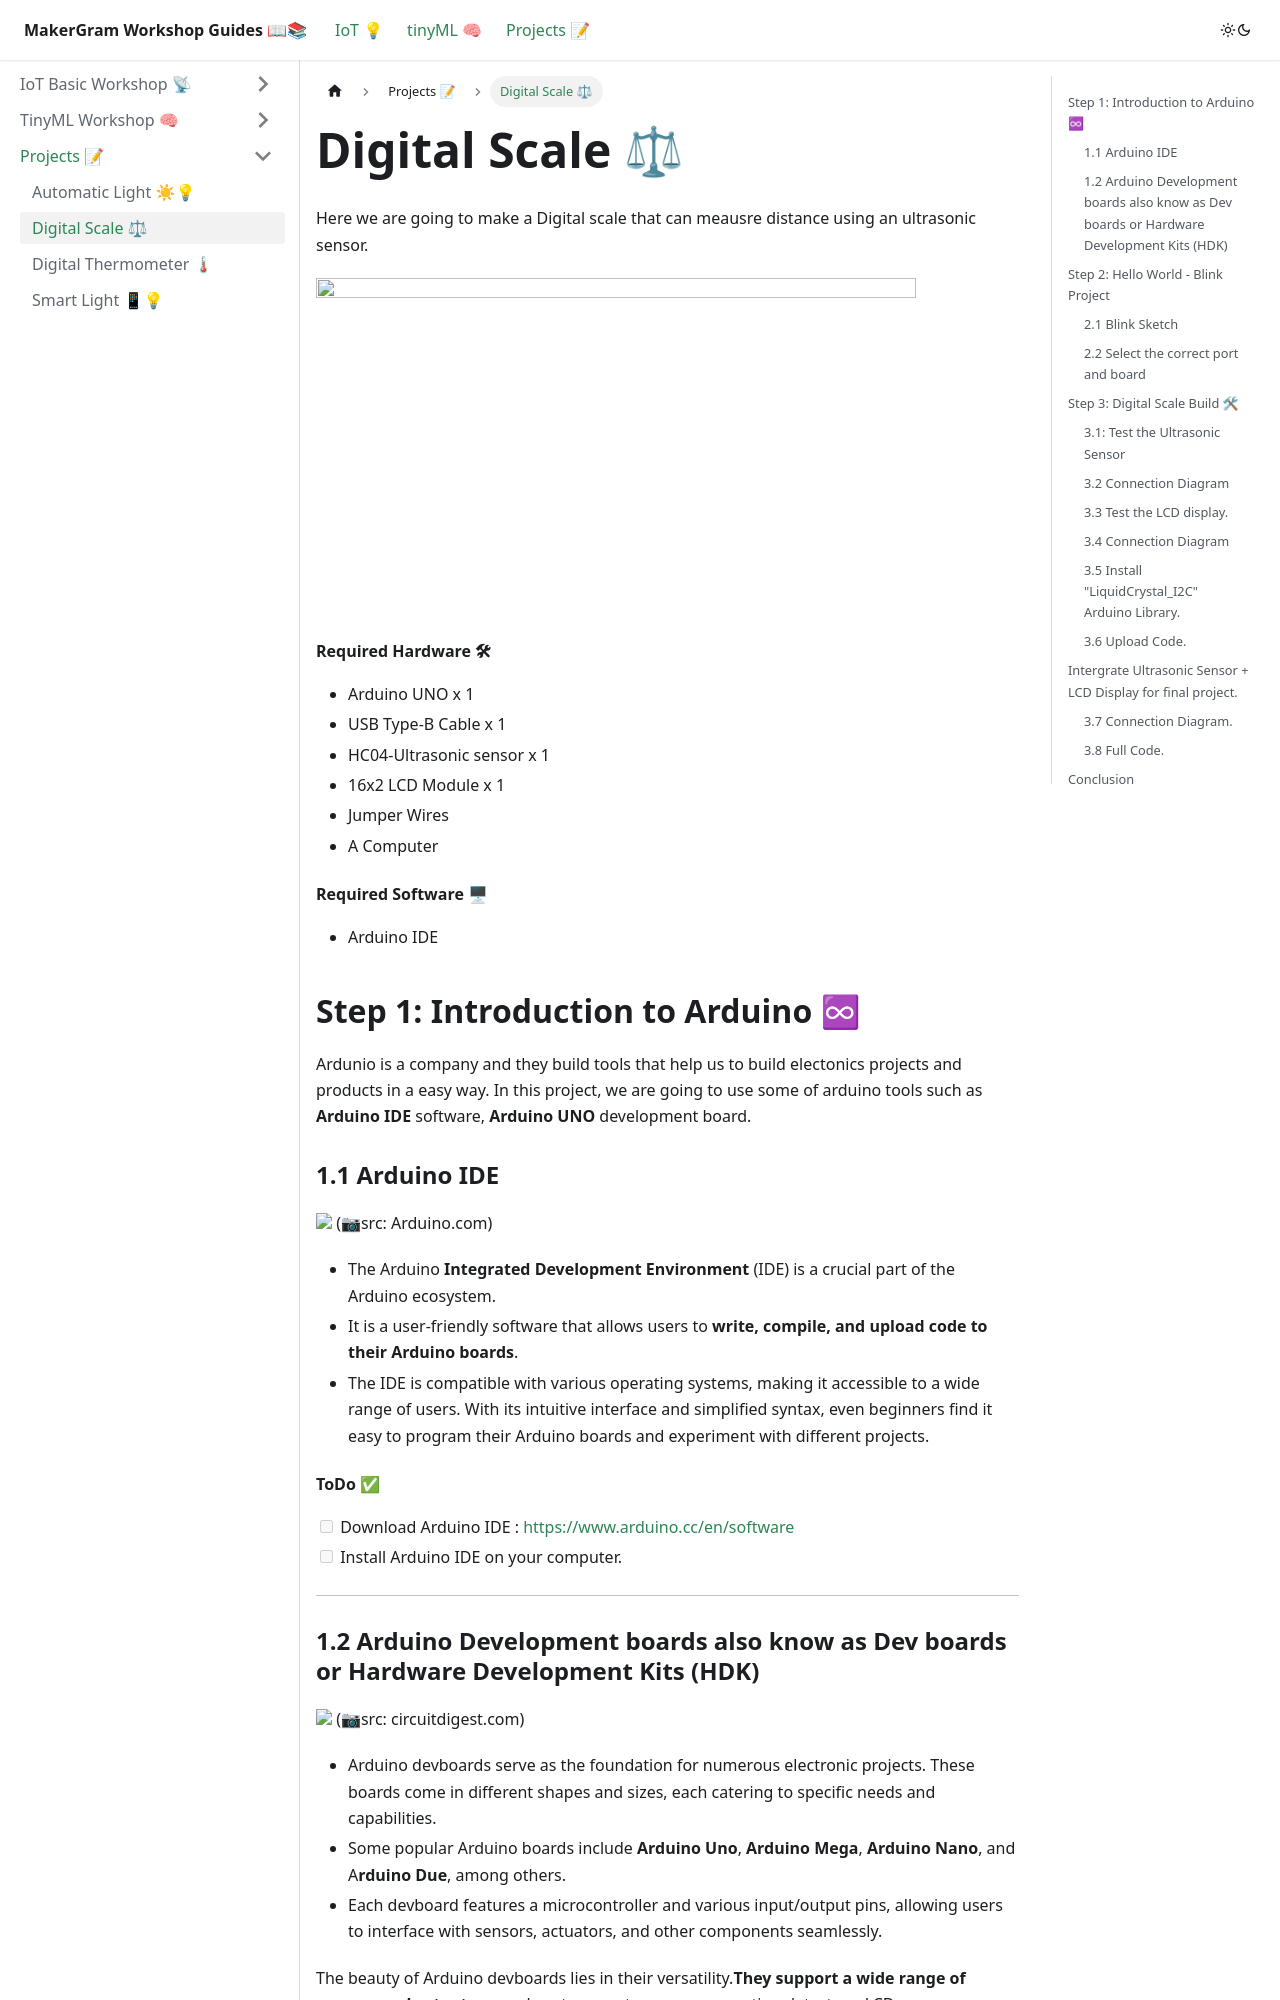

repository: MakerGram/workshops · page: docs/projects/digital-scale/index.html · generator: docusaurus

---
sidebar_position: 2
last_update:
  date: 04/09/2023
  author: Salman Faris
---

# Digital Scale ⚖

Here we are going to make a Digital scale that can meausre distance using an ultrasonic sensor.

![](img/DigitalScale.gif)

#### Required Hardware 🛠

* Arduino UNO x 1
* USB Type-B Cable x 1
* HC04-Ultrasonic sensor x 1  
* 16x2 LCD Module x 1 
* Jumper Wires 
* A Computer 

#### Required Software  🖥

* Arduino IDE 

## Step 1: Introduction to Arduino ♾

Ardunio is a company and they build tools that help us to build electonics projects and products in a easy way. In this project, we are going to use some of arduino tools such as **Arduino IDE** software, **Arduino UNO** development board. 

### 1.1 Arduino IDE 

![](https://docs.arduino.cc/static/e534053def4bc0eb97a3b6ba9cf31853/29114/ide-2-overview.png) (📷src: Arduino.com)

* The Arduino **Integrated Development Environment** (IDE) is a crucial part of the Arduino ecosystem.
* It is a user-friendly software that allows users to **write, compile, and upload code to their Arduino boards**. 
* The IDE is compatible with various operating systems, making it accessible to a wide range of users. With its intuitive interface and simplified syntax, even beginners find it easy to program their Arduino boards and experiment with different projects.
